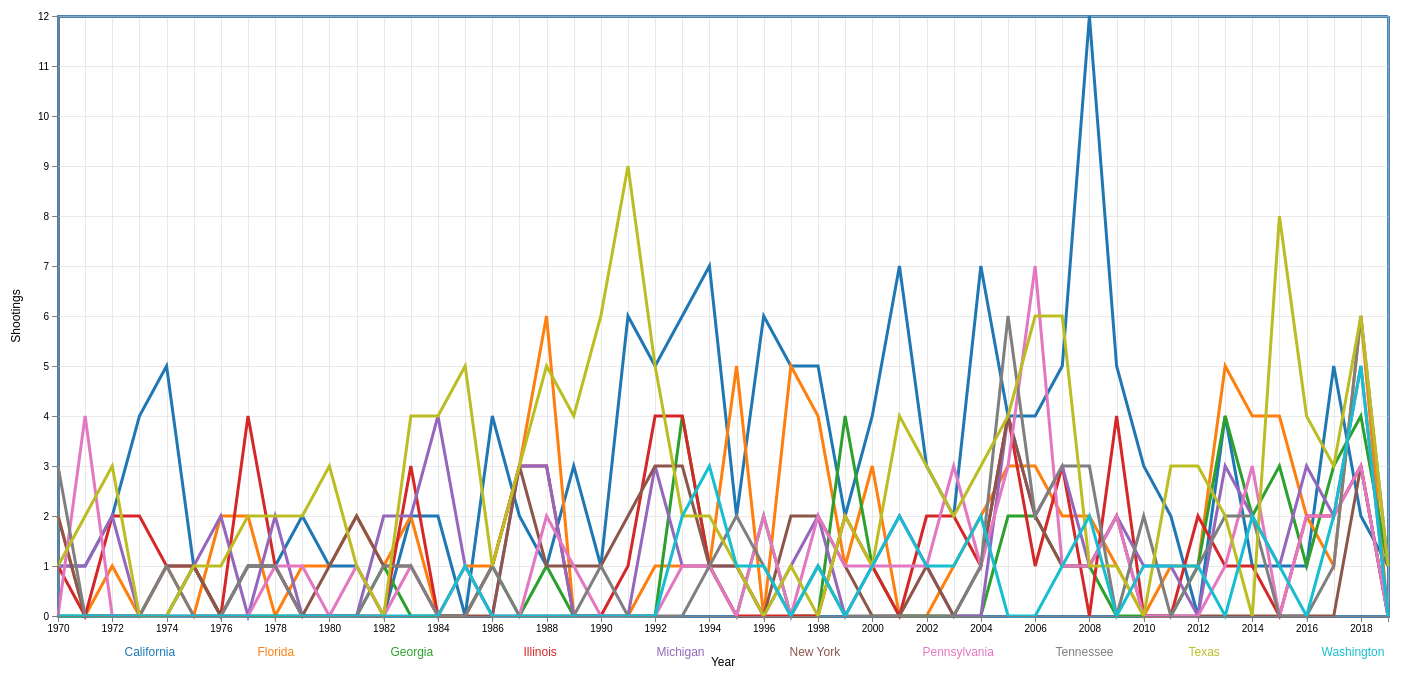
D3 v4 page, settled after 480 driven frames (8 s of simulated time); the page loaded 1 data file(s).



    // Set the dimensions of the canvas / graph
    var margin = {top: 30, right: 20, bottom: 70, left: 50},
        width = 1400 - margin.left - margin.right,
        height = 700 - margin.top - margin.bottom;

    // Parse the date / time
    var parseDate = d3.timeParse("%Y");

    // Set the ranges
    var x = d3.scaleTime().range([0, width]);
    var y = d3.scaleLinear().range([height, 0]);

    // Define the line
    var line = d3.line()
        .x(function(d) { return x(d.Year); })
        .y(function(d) { return y(d.Shootings); });

    // Adds the svg canvas
    var svg = d3.select("body")
        .append("svg")
        .attr("width", width + margin.left + margin.right)
        .attr("height", height + margin.top + margin.bottom)
        .append("g")
        .attr("transform",
            "translate(" + margin.left + "," + margin.top + ")");

    // gridlines in x axis function
    function make_x_gridlines() {
        return d3.axisBottom(x)
            .ticks(49)
    }

    // gridlines in y axis function
    function make_y_gridlines() {
        return d3.axisLeft(y)
            .ticks(11)
    }


    // Get the data
    d3.csv("shootings.csv", function(error, data) {
        data.forEach(function(d) {
            d.Year = parseDate(d.Year);
            d.Shootings = +d.Shootings;
        });

        // Scale the range of the data
        x.domain(d3.extent(data, function(d) { return d.Year; }));
        y.domain([0, d3.max(data, function(d) { return d.Shootings; })]);


        // add the X gridlines
        svg.append("g")
            .attr("class", "grid")
            .attr("transform", "translate(0," + height + ")")
            .call(make_x_gridlines()
                .tickSize(-height)
                .tickFormat("")
            );

        // add the Y gridlines
        svg.append("g")
            .attr("class", "grid")
            .call(make_y_gridlines()
                .tickSize(-width)
                .tickFormat("")
            )
        ;

        // Nest the entries by symbol
        var dataNest = d3.nest()
            .key(function(d) {return d.State;})
            .entries(data);

        // set the colour scale
        var color = d3.scaleOrdinal(d3.schemeCategory10);

        legendSpace = width/dataNest.length; // spacing for the legend

        // Loop through each symbol / key
        dataNest.forEach(function(d,i) {

            svg.append("path")
                .attr("class", "line")
                .style("stroke", function() { // Add the colours dynamically
                    return d.color = color(d.key); })
                .attr("id", 'tag'+d.key.replace(/\s+/g, '')) // assign an ID
                .attr("d", line(d.values));

            // Add the Legend
            svg.append("text")
                .attr("x", (legendSpace/2)+i*legendSpace)  // space legend
                .attr("y", height + (margin.bottom/2)+ 5)
                .attr("class", "legend")    // style the legend
                .style("fill", function() { // Add the colours dynamically
                    return d.color = color(d.key); })
                .on("click", function(){
                    // Determine if current line is visible
                    var active   = !d.active,
                        newOpacity = active ? 0 : 1;
                    // Hide or show the elements based on the ID
                    d3.select("#tag"+d.key.replace(/\s+/g, ''))
                        .transition().duration(100)
                        .style("opacity", newOpacity);
                    // Update whether or not the elements are active
                    d.active = active;
                })
                .text(d.key);

        });


        // Add the X Axis
        svg.append("g")
            .attr("class", "axis")
            .attr("transform", "translate(0," + height + ")")
            .call(d3.axisBottom(x).ticks(20));

        //Label for the X Axis
        svg.append("text")
            .attr("transform",
                "translate(" + (width/2) + " ," +
                (height + margin.top + 20) + ")")
            .style("text-anchor", "middle")
            .text("Year");


        // Add the Y Axis
        svg.append("g")
            .attr("class", "axis")
            .call(d3.axisLeft(y));

        // Label for the Y Axis
        svg.append("text")
            .attr("transform", "rotate(-90)")
            .attr("y", 0 - margin.left)
            .attr("x",0 - (height / 2))
            .attr("dy", "1em")
            .style("text-anchor", "middle")
            .text("Shootings");

    });



### data: shootings.csv
?State, Year, Shootings
California, 1970, 1
California, 1971, 1
California, 1972, 2
California, 1973, 4
California, 1974, 5
California, 1975, 1
California, 1976, 0
California, 1977, 1
California, 1978, 1
California, 1979, 2
California, 1980, 1
California, 1981, 1
California, 1982, 0
California, 1983, 2
California, 1984, 2
California, 1985, 0
California, 1986, 4
California, 1987, 2
California, 1988, 1
California, 1989, 3
California, 1990, 1
California, 1991, 6
California, 1992, 5
California, 1993, 6
California, 1994, 7
California, 1995, 2
California, 1996, 6
California, 1997, 5
California, 1998, 5
California, 1999, 2
California, 2000, 4
California, 2001, 7
California, 2002, 3
California, 2003, 2
California, 2004, 7
California, 2005, 4
California, 2006, 4
California, 2007, 5
California, 2008, 12
California, 2009, 5
California, 2010, 3
California, 2011, 2
California, 2012, 0
California, 2013, 4
California, 2014, 1
California, 2015, 1
California, 2016, 1
California, 2017, 5
California, 2018, 2
California, 2019, 1
Florida, 1970, 2
Florida, 1971, 0
Florida, 1972, 1
Florida, 1973, 0
Florida, 1974, 1
Florida, 1975, 0
Florida, 1976, 2
Florida, 1977, 2
Florida, 1978, 0
Florida, 1979, 1
... 440 more rows